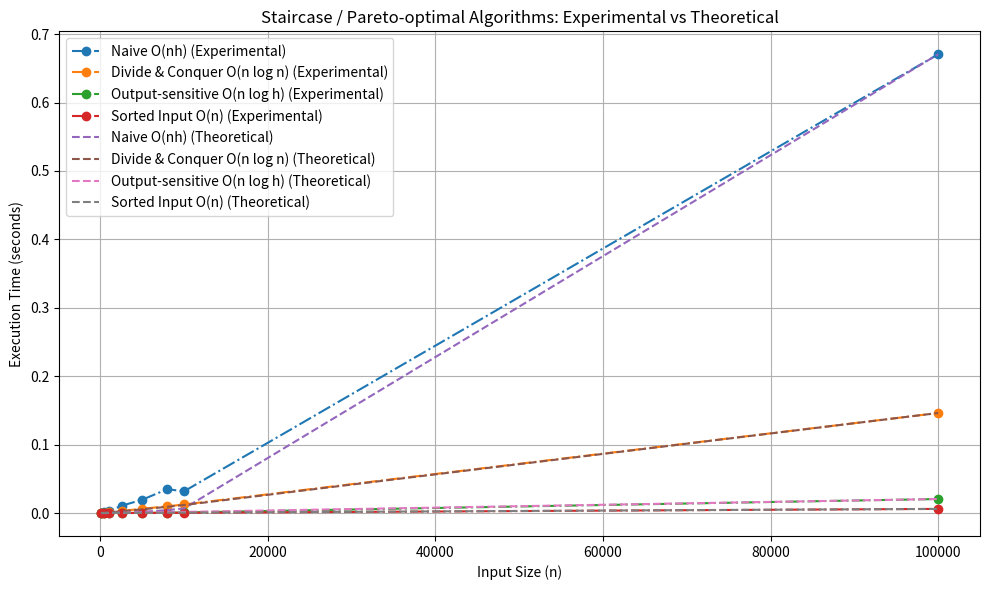

Recreate this plot in Python.
import random
import time
import matplotlib.pyplot as plt
import numpy as np

def generate_points(n):
    return [(random.randint(0, 10000), random.randint(0, 10000)) for _ in range(n)]

def naive_algorithm(points):
    pareto = []
    for p in points:
        if all(not (q[0] > p[0] and q[1] > p[1]) for q in points):
            pareto.append(p)
    pareto.sort()
    return pareto

def divide_and_conquer(points):
    def merge(left, right):
        result = []
        max_y = -1
        for p in sorted(left + right, reverse=True):
            if p[1] > max_y:
                result.append(p)
                max_y = p[1]
        return sorted(result)

    def dac(points):
        if len(points) <= 1:
            return points
        mid = len(points) // 2
        left = dac(points[:mid])
        right = dac(points[mid:])
        return merge(left, right)

    points.sort()
    return dac(points)

def output_sensitive(points):
    points.sort(reverse=True)
    pareto = []
    max_y = -1
    for x, y in points:
        if y > max_y:
            pareto.append((x, y))
            max_y = y
    return sorted(pareto)

def sorted_input(points):
    pareto = []
    max_y = -1
    for x, y in reversed(points):
        if y > max_y:
            pareto.append((x, y))
            max_y = y
    return sorted(pareto)

def measure_time(algorithm, points, runs=3):
    total = 0
    for _ in range(runs):
        start = time.time()
        algorithm(points)
        total += time.time() - start
    return total / runs

sizes = [100, 500, 1000, 2559, 5000, 8000, 10000, 10**5]
algorithms = {
    "Naive O(nh)": naive_algorithm,
    "Divide & Conquer O(n log n)": divide_and_conquer,
    "Output-sensitive O(n log h)": output_sensitive,
    "Sorted Input O(n)": sorted_input
}

results = {name: [] for name in algorithms}

for n in sizes:
    points = generate_points(n)
    sorted_points = sorted(points)
    for name, algo in algorithms.items():
        input_data = sorted_points if name == "Sorted Input O(n)" else points
        t = measure_time(algo, input_data)
        results[name].append(t)

def normalize_curve(curve, scale):
    max_val = max(curve)
    return [scale * val / max_val for val in curve]

n_vals = np.array(sizes)
theoretical_curves = {
    "Naive O(nh)": normalize_curve(n_vals**2, max(results["Naive O(nh)"])),
    "Divide & Conquer O(n log n)": normalize_curve(n_vals * np.log2(n_vals), max(results["Divide & Conquer O(n log n)"])),
    "Output-sensitive O(n log h)": normalize_curve(n_vals * np.log2(np.sqrt(n_vals)), max(results["Output-sensitive O(n log h)"])),
    "Sorted Input O(n)": normalize_curve(n_vals, max(results["Sorted Input O(n)"]))
}

plt.figure(figsize=(10, 6))

# Experimental curves
for name, times in results.items():
    plt.plot(sizes, times, linestyle='-.', marker='o', label=f"{name} (Experimental)")

# Theoretical curves
for name, curve in theoretical_curves.items():
    plt.plot(sizes, curve, linestyle='--', label=f"{name} (Theoretical)")

plt.title("Staircase / Pareto-optimal Algorithms: Experimental vs Theoretical")
plt.xlabel("Input Size (n)")
plt.ylabel("Execution Time (seconds)")
plt.legend()
plt.grid(True)
plt.tight_layout()
plt.show()
